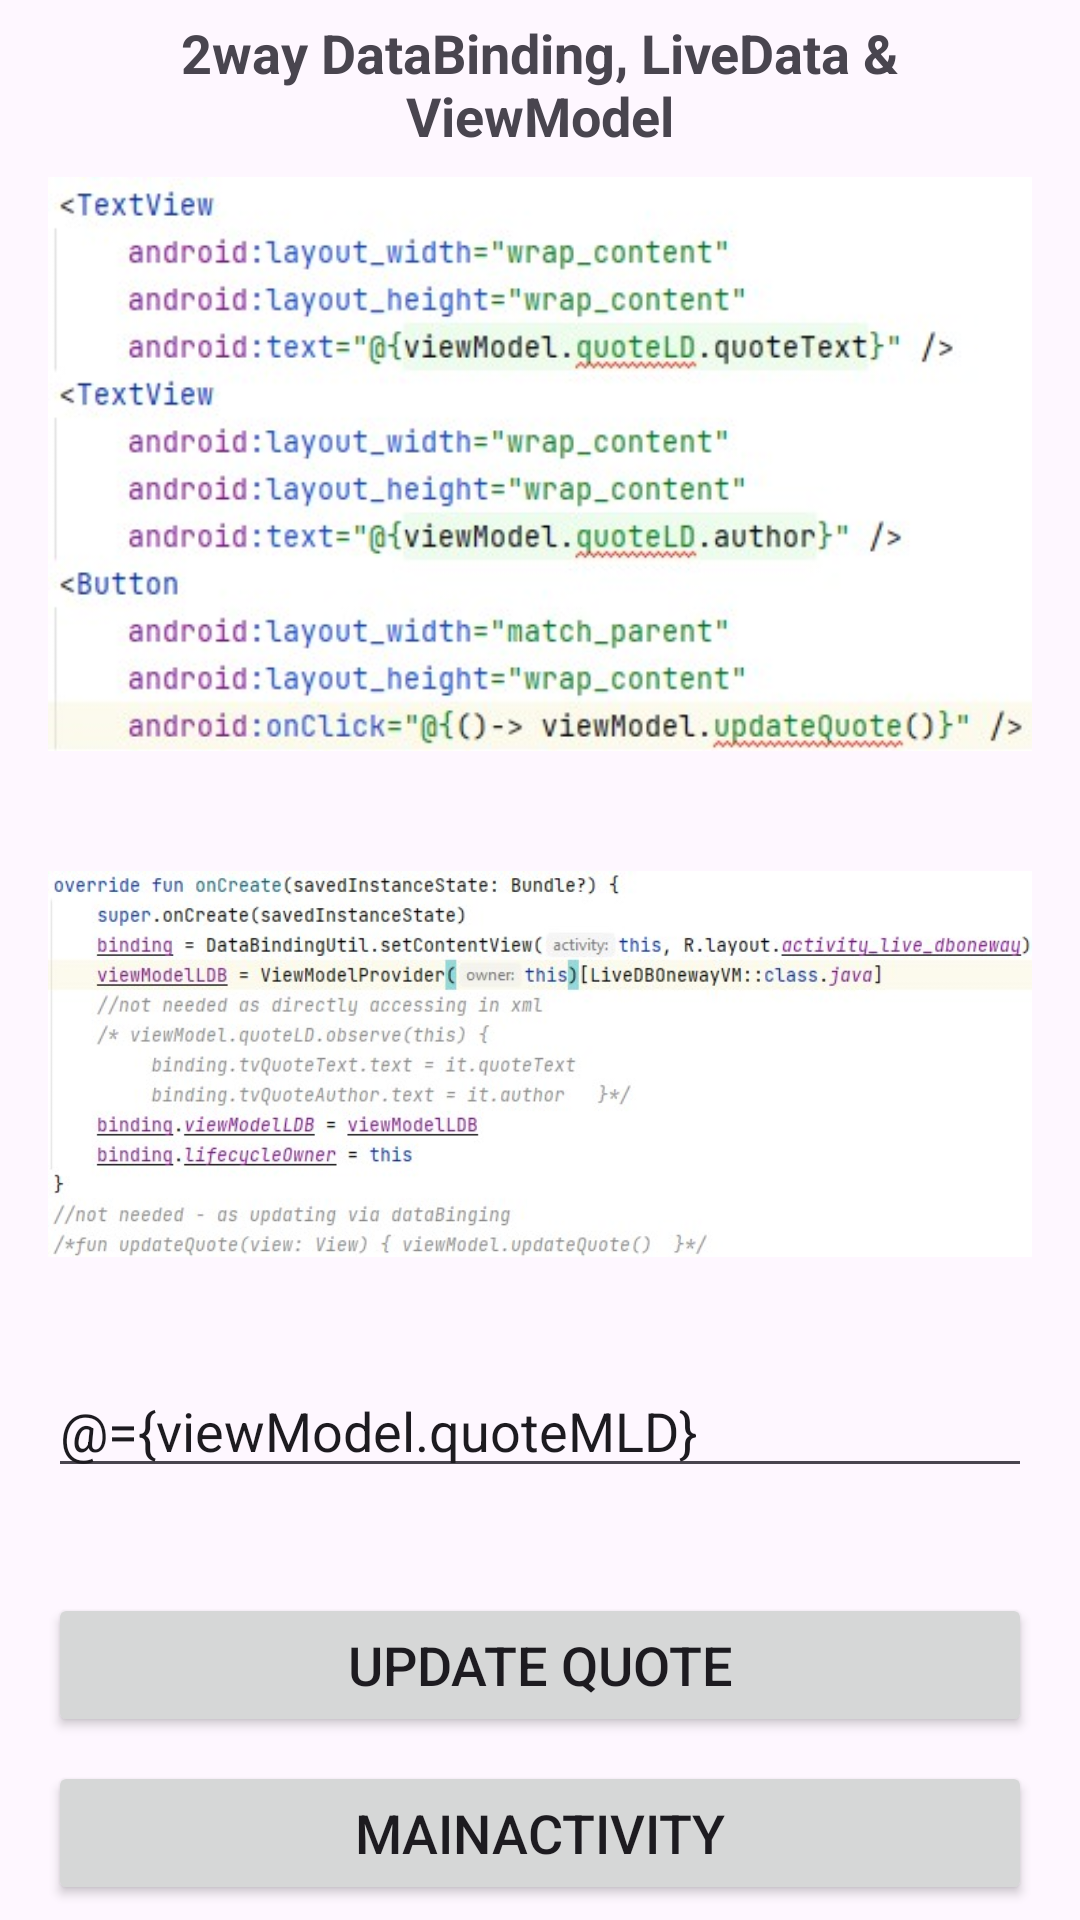

Reconstruct the res/layout file that produces this screen, plus the resources it refers to.
<!-- AndroidManifest.xml: application theme Theme.JetpackArchitectureComponents -->
<!-- res/layout/activity_live_dbtwoway.xml -->
<?xml version="1.0" encoding="utf-8"?>
<layout xmlns:android="http://schemas.android.com/apk/res/android"
    xmlns:app="http://schemas.android.com/apk/res-auto"
    xmlns:tools="http://schemas.android.com/tools">

    <data>
        <variable
            name="viewModel"
            type="com.b2prashant.jetpackarchitecturecomponents.e_dataBindg.d_twow_ldb.LiveDBTwowayVM" />
    </data>

    <androidx.constraintlayout.widget.ConstraintLayout
        android:layout_width="match_parent"
        android:layout_height="match_parent"
        tools:context=".e_dataBindg.b_onew_ldb.LiveDBOnewayActivity">

        <LinearLayout
            android:layout_width="match_parent"
            android:layout_height="wrap_content"
            app:layout_constraintBottom_toBottomOf="parent"
            app:layout_constraintEnd_toEndOf="parent"
            app:layout_constraintStart_toStartOf="parent"
            app:layout_constraintTop_toTopOf="parent"
            android:orientation="vertical"
            android:gravity="center"
            android:layout_margin="@dimen/dim_16dp">

            <TextView
                android:layout_width="wrap_content"
                android:layout_height="wrap_content"
                android:textSize="18sp"
                android:textStyle="bold"
                android:gravity="center_horizontal"
                android:layout_gravity="center_horizontal"
                android:text="2way DataBinding, LiveData &amp; ViewModel" />

            <ImageView
                android:layout_width="match_parent"
                android:layout_height="200dp"
                android:layout_marginTop="4dp"
                android:src="@drawable/data_binding_007" />

            <ImageView
                android:layout_width="match_parent"
                android:layout_height="200dp"
                android:src="@drawable/data_binding_008" />

            <EditText
                android:layout_width="match_parent"
                android:layout_height="wrap_content"
                android:text="@={viewModel.quoteMLD}"/>
        
            

            <TextView
                android:id="@+id/tvQuoteText"
                android:layout_width="wrap_content"
                android:layout_height="wrap_content"
                android:layout_gravity="center"
                android:text="@{viewModel.quoteMLD}"
                android:textSize="20sp"
                android:textStyle="bold" />

        

            <Button
                android:layout_width="match_parent"
                android:layout_height="wrap_content"
                android:text="Update Quote"
                android:textSize="18sp"
                android:layout_gravity="center"
                android:onClick="@{()-> viewModel.updateQuote()}"
                android:layout_marginTop="8dp"
                />

            <Button
                android:layout_width="match_parent"
                android:layout_height="wrap_content"
                android:text="MainActivity"
                android:textSize="18sp"
                android:layout_gravity="center"
                android:onClick="goBackToMainActivity"
                android:layout_marginTop="8dp"
                />
        </LinearLayout>
    </androidx.constraintlayout.widget.ConstraintLayout>
</layout>
<!-- resources referenced by this layout -->
<resources>
  <dimen name="dim_16dp">16dp</dimen>
  <!-- drawable data_binding_007: jpg bitmap (drawable, 42998 bytes) -->
  <!-- drawable data_binding_008: jpg bitmap (drawable, 58362 bytes) -->
  <style name="Theme.JetpackArchitectureComponents" parent="Base.Theme.JetpackArchitectureComponents" />
  <style name="Base.Theme.JetpackArchitectureComponents" parent="Theme.Material3.DayNight.NoActionBar">
          
          
      </style>
</resources>
